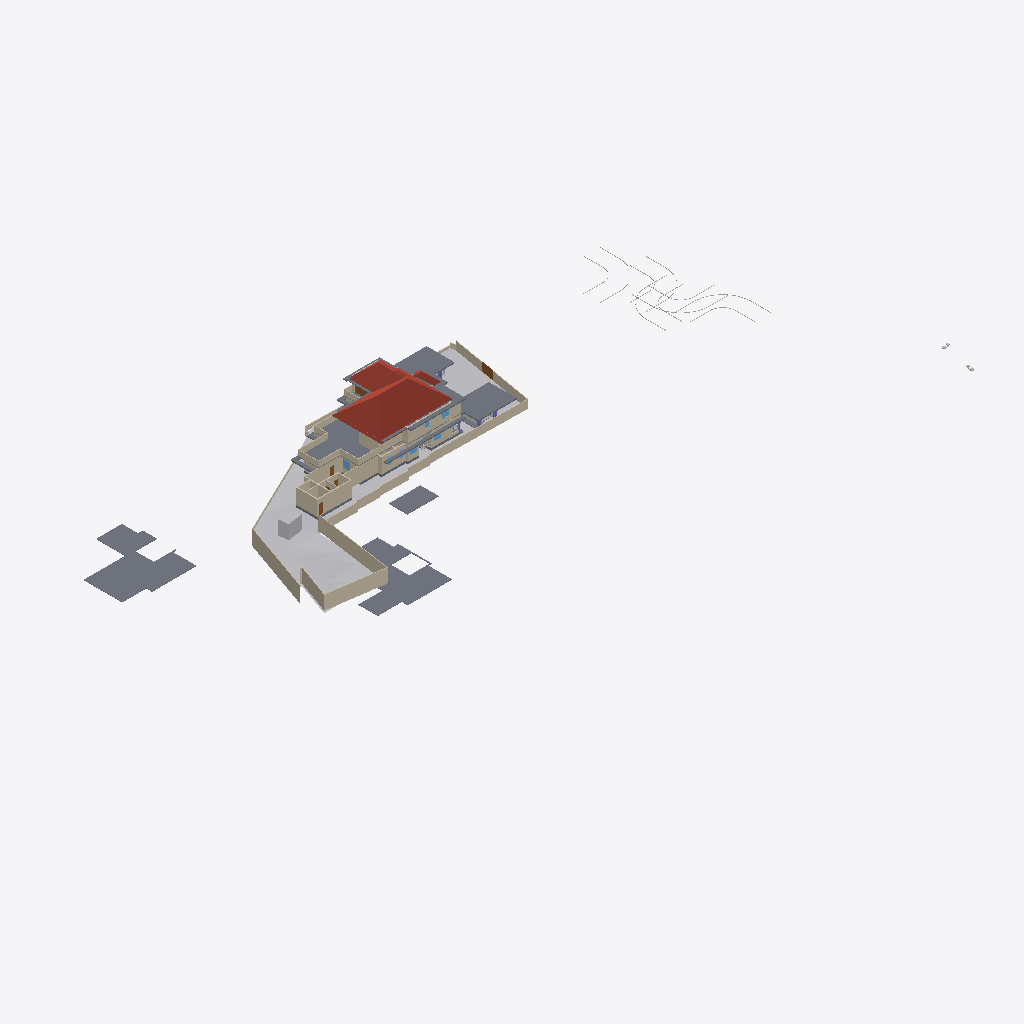
Isometric view of an IFC building model (IFC-SPF (STEP), schema IFC4X3, length unit metre), seen from the south-west, elements coloured by IFC class: 53 walls (beige), 19 slabs (grey), 9 other elements (light grey), 4 roofs (red-brown), 4 doors (brown), 4 windows (light blue).
Extent 141.3 m × 63.5 m × 37.0 m (x, y, z). Storeys (8): Road Level at 0.00 m; GF at 0.00 m; Concept at 0.00 m; Existing at 0.00 m; Roof at 0.00 m; Area at 0.00 m; Car Porch at 0.00 m; FF at 3.85 m. Elements (441): 135 IfcWall, 118 IfcFurniture, 34 IfcDoor, 32 IfcBuildingElementProxy, 27 IfcWindow, 24 IfcSanitaryTerminal, 23 IfcSlab, 20 IfcColumn, 9 IfcShadingDevice, 7 IfcStairFlight, 4 IfcRoof, 3 IfcVehicle.

HEADER;
FILE_DESCRIPTION(('ViewDefinition[DesignTransferView]'),'2;1');
FILE_NAME('Jailani.ifc','2026-01-31T14:07:02+05:30',(''),(''),'IfcOpenShell 0.8.5-alpha260121','Bonsai 0.8.5-alpha260121-84d55d8','Nobody');
FILE_SCHEMA(('IFC4X3'));
ENDSEC;
DATA;
#1=IFCPROJECT('1rEyq$MlvDVO9q4X_6O_vh',$,'My Project',$,$,$,$,(#14,#26),#9);
#31=IFCSITE('2ymv4STDrDCBgdvlSnG91s',$,'My Site',$,$,#54,$,$,$,(8,52,49,300000),(76,38,36,300000),20.0,$,$);
#37=IFCBUILDING('0WCwdFWaT3fvN6dYFJV0G3',$,'My Building',$,$,#60,$,$,$,$,$,$);
#43=IFCBUILDINGSTOREY('3glIUxBxj019WI9WL2_LBp',$,'Road Level',$,$,#66,$,$,$,$);
#2091=IFCBUILDINGSTOREY('0gksAyAJzF1eVdNHxF82jx',$,'GF',$,$,#203992,$,$,$,$);
#9684=IFCBUILDINGSTOREY('0GW8AoQ6z9OfFkHNDnUrmB',$,'FF',$,$,#226409,$,$,$,$);
#36449=IFCBUILDINGSTOREY('08MXqDc890wx$ikiXcsfjl',$,'Concept',$,$,#36465,$,$,$,$);
#37612=IFCBUILDINGSTOREY('3FqJSqHaz8MQtwN4CzJUgT',$,'Existing',$,$,#37627,$,$,$,$);
#39460=IFCBUILDINGSTOREY('2$v9ldK6P2VucsJp$wo$TV',$,'Roof',$,$,#39475,$,$,$,$);
#119304=IFCBUILDINGSTOREY('0qBaI9Ey94591kdt6C2Jnr',$,'Area',$,$,#119319,$,$,$,$);
#129129=IFCBUILDINGSTOREY('3kIur_wS960wa7BjgB$p1C',$,'Car Porch',$,$,#129145,$,$,$,$);
#1788=IFCGEOGRAPHICELEMENT('2G7_FUH1TFnfA2p0BceQCt',$,'Site',$,$,#100204,#1804,$,.TERRAIN.);
#220699=IFCSLAB('2MkOyhMar9ZRpdT8jhZpzB',$,'Slab',$,$,#226724,#220766,$,$);
#144440=IFCROOF('0oMU0R$P993hWI_IvlftrS',$,'Hometheatre',$,$,#189277,#144446,$,.HIP_ROOF.);
#224944=IFCSLAB('3XqsztXbj1ghk5AhbcNOAU',$,'First Floor',$,$,#226744,#224985,$,$);
#195940=IFCSLAB('2HQ2skLdv0rQb9RK6xh6m2',$,'Slab',$,$,#196033,#195961,$,$);
#180078=IFCSLAB('1skQYh0W5DWfCNPJm9rd2U',$,'Slab',$,$,#226439,#180099,$,$);
#2607=IFCWALL('0hLi5deXP5Zfo$NOtNZznY',$,'Wall',$,$,#112989,#2613,$,$);
#2632=IFCWALL('1hiIP0I5r0ZAybbUAFoviW',$,'Wall',$,$,#112940,#2638,$,$);
#89125=IFCROOF('3QG_sn$6D8wh3KWg2rDEP$',$,'Hometheatre',$,$,#218075,#89131,$,.HIP_ROOF.);
#2532=IFCWALL('2uoMgyRXTBJAXpnQJxkX2y',$,'Wall',$,$,#113095,#2538,$,$);
#172517=IFCSLAB('1UPh17rjP9bRMJ5e6behtP',$,'Slab',$,$,#172705,#172538,$,$);
#211619=IFCWALL('0GEX5P4U9BQufRWTvvAWVU',$,'Wall',$,$,#211854,#211630,$,$);
#224825=IFCSLAB('0d5CFfHvDDkxxBvkI$SQYK',$,'Double Height Area',$,$,#226729,#224866,$,$);
#2407=IFCWALL('1wqYISk15EtxPgF1WYwVVh',$,'Wall',$,$,#100330,#2413,$,$);
#4239=IFCBUILDINGELEMENTPROXY('3q7lNd2p17oe3AMat8N37d',$,'Toilet 2',$,$,#81645,#4249,$,.COMPLEX.);
#190509=IFCSLAB('0M2GVzfEDEn8zQQJaCsHcY',$,'Slab',$,$,#226579,#190530,$,$);
#75549=IFCWALL('36oGwTk25DYRf$Ld17aTG9',$,'Wall',$,$,#226424,#75560,$,$);
#229585=IFCWALL('363bzwyLT6ghaTgHiVcG1Z',$,'Wall',$,$,#233412,#229598,$,$);
#230763=IFCWALL('3ruAgi0$X4th8uNtjDFU0l',$,'Wall',$,$,#233442,#230776,$,$);
#2582=IFCWALL('3AhfTEAr96zBOu2JT1DiVf',$,'Wall',$,$,#113113,#2588,$,$);
#172706=IFCSLAB('0bvxc6e7H8xvk4Y7S5K3gI',$,'Slab',$,$,#200355,#172727,$,$);
#239172=IFCWALL('22QUjRbZf2huVHZiZDV9yu',$,'Wall',$,$,#239515,#239307,$,$);
#185235=IFCWALL('3$hjpD4uv8lejQEN1Fheqk',$,'Wall',$,$,#204557,#185246,$,$);
#3433=IFCWALL('2gqgdNokT89Rrmjq1x$gkt',$,'Wall',$,$,#211715,#3444,$,$);
#2381=IFCWALL('2ukC8AQQP85Rb_ZeT84bZY',$,'Wall',$,$,#112883,#2388,$,$);
#211649=IFCWALL('3uvGHZNmz2Z8QwIfP07YN2',$,'Wall',$,$,#211710,#211660,$,$);
#187554=IFCSLAB('3VSR8Cqer27g52UuWYSfc7',$,'Slab',$,$,#189282,#187575,$,$);
#75308=IFCWALL('0aRmjp_Qf6AeBX3Xe9lqsI',$,'Wall',$,$,#229119,#75319,$,$);
#211778=IFCWALL('3QTju5AJn6xuB9z142QxJ5',$,'Wall',$,$,#211864,#211789,$,$);
#4726=IFCSLAB('2FiUBYKgX14Ok5pfpzPww9',$,'Ground Floor',$,$,#204032,#4737,$,$);
#121662=IFCWALL('1BWH$vHq53de7ALB12b4Gj',$,'Wall',$,$,#205188,#121673,$,$);
#211716=IFCWALL('2g4m2G_4nF49AacJYIKK_m',$,'Wall',$,$,#211859,#211727,$,$);
#75749=IFCWALL('1qpZbrDrHDMOOsMiFqSj$3',$,'Wall',$,$,#226604,#75760,$,$);
#230599=IFCWALL('0qt7ojcAXCO8h0B7cTUkHI',$,'Wall',$,$,#233151,#230612,$,$);
#232876=IFCWALL('29hAGz7V9FGxB$YZBQVV4h',$,'Wall',$,$,#239951,#232889,$,$);
#40902=IFCROOF('0NQmnSdgH4pOZ3l6AOOmoo',$,'Hometheatre',$,$,#199440,#40908,$,.HIP_ROOF.);
#233064=IFCWALL('2Ue$C49JT2IOp0Vyj0$m_o',$,'Wall',$,$,#233339,#233077,$,$);
#216202=IFCWALL('2aPtsRo0T7ehqUDG57ep_L',$,'Wall',$,$,#226609,#216213,$,$);
#181618=IFCWALL('3tn5zRjnL9mukCkae_MZFc',$,'Wall',$,$,#226454,#181629,$,$);
#199401=IFCSLAB('0Cnfl3$Fn7vPIQ93ueC3j9',$,'Slab',$,$,#213863,#199422,$,$);
#189420=IFCSLAB('0TZET9O2X8WhX6tcioz5aD',$,'Slab',$,$,#226489,#189487,$,$);
#3190=IFCWALL('193oymhqH3WPw9ieWVOFsJ',$,'Wall',$,$,#36281,#3201,$,$);
#181588=IFCWALL('2ov10n92H22hZgofOL4xAD',$,'Wall',$,$,#226449,#181599,$,$);
#181545=IFCWALL('1aCPQroBHCM8OFaC4aMxaa',$,'Wall',$,$,#226444,#181556,$,$);
#138679=IFCWALL('0fLQKKdFD4Xw5zTdyOB_Hj',$,'Wall',$,$,#226734,#138690,$,$);
#188918=IFCSLAB('12_bjLeTzCHBEQ_fbYWelk',$,'Slab',$,$,#199400,#188939,$,$);
#2507=IFCWALL('0zjDgr1wL5mfJb$oJ72rHP',$,'Wall',$,$,#112971,#2513,$,$);
#138622=IFCWALL('2LHcj1KGz7XBlZdHzmycO4',$,'Wall',$,$,#226739,#138633,$,$);
#219416=IFCSLAB('1AAhloHkHFWRkhjfKq1PUs',$,'Slab',$,$,#233402,#219437,$,$);
#181853=IFCWALL('2EPmQbCtXEZfIxRL2oDMf2',$,'Wall',$,$,#226464,#181864,$,$);
#155538=IFCDOOR('3l3X70xTXBjQnx5gSd3ShY',$,'Door',$,$,#172391,#155595,$,$,$,$,$,$);
#177331=IFCSLAB('36gMpwiePFFhc27jCaqGKB',$,'Slab',$,$,#226434,#177352,$,$);
#192096=IFCSLAB('1D7LF2WA13cBXiPdKsXjJg',$,'Slab',$,$,#226714,#192117,$,$);
#229686=IFCWALL('0LYSL3En9BkgSfsQdSCOli',$,'Wall',$,$,#233427,#229699,$,$);
#238484=IFCWALL('3NyCimSGDCVvqWTSEV1UiK',$,'Wall',$,$,#239645,#238508,$,$);
#43017=IFCBUILDINGELEMENTPROXY('3aYsPRn39B_hfstnZLeJpy',$,'BuildingElementProxy',$,$,#218186,#43030,$,$);
#218952=IFCVEHICLE('0uXb0_rSX8AgMJI$P2oa8S',$,'Vehicle',$,$,#228223,#218965,$,$);
#189155=IFCWALL('1z$d9FEUH6vw7A2IyxUU2K',$,'Wall',$,$,#217693,#189166,$,$);
#229553=IFCWALL('3OzAXhdFv7AuKRZNbid974',$,'Wall',$,$,#233357,#229566,$,$);
#229846=IFCWALL('0hPQ5bzi54MQR78Y2TDSwB',$,'Wall',$,$,#233407,#229859,$,$);
#230626=IFCWALL('0Cc9BsQqj9UQtqFa7tp_bW',$,'Wall',$,$,#232870,#230639,$,$);
#42055=IFCBUILDINGELEMENTPROXY('3wwYmhSjv9weqNYZfzH9xT',$,'BuildingElementProxy',$,$,#218181,#42068,$,$);
#183087=IFCWALL('1_xe4Hzxf1gwKwSbKbx8K0',$,'Wall',$,$,#226679,#183098,$,$);
#232491=IFCWALL('0uDEtvxqT09fTMuXRkCeop',$,'Wall',$,$,#233447,#232504,$,$);
#44400=IFCGEOGRAPHICELEMENT('1ijp4spyP8GBGp3uN8hwYJ',$,'Grass',$,$,#204027,#44410,$,.VEGETATION.);
#76504=IFCWALL('3VFoUjnBz00vQzzjQsLCSn',$,'Wall',$,$,#226414,#76515,$,$);
#173900=IFCWALL('1wQ8lQeKrBovU8E1ANCj4Y',$,'Wall',$,$,#239483,#173912,$,$);
#181786=IFCWALL('10Acf5fcLCPO5Pyoea0zRp',$,'Wall',$,$,#226459,#181797,$,$);
#41753=IFCBUILDINGELEMENTPROXY('1GRKmkjDv94ej3zzovNSwP',$,'BuildingElementProxy',$,$,#218171,#41766,$,$);
#41969=IFCBUILDINGELEMENTPROXY('34CNFuP7L4$g0jXxUngOCu',$,'BuildingElementProxy',$,$,#218176,#41982,$,$);
#220492=IFCDOOR('2roBODw3LFthb2psHkXAvx',$,'Door',$,$,#220550,#220505,$,$,$,$,$,$);
#45469=IFCBUILDINGELEMENTPROXY('0b4nwe_Ur2p96W4WE_ytTz',$,'BuildingElementProxy',$,$,#218191,#45482,$,$);
#128974=IFCSLAB('2I4mMTtdz3heLV_7wIuT8I',$,'First Floor',$,$,#234557,#129060,$,$);
#228409=IFCWALL('1EPzU_WM923xWNOIbivasx',$,'Wall',$,$,#233417,#228422,$,$);
#158962=IFCWALL('24bCON1JDEwhGT_2QXEr30',$,'Wall',$,$,#233783,#158974,$,$);
#225017=IFCSLAB('1Qc2awMQfDD8pfi3Klqlbg',$,'Ground Floor Carporch 1car',$,$,#228203,#225038,$,$);
#199441=IFCROOF('0VfIHPpbbFmweIM5HKiCCl',$,'Hometheatre',$,$,#203322,#199447,$,.HIP_ROOF.);
#189656=IFCWINDOW('2o6Jg7SvTClPv7E46AnFQP',$,'Window',$,$,#234592,#189669,$,1.5,1.54999995231628,$,$,$);
#169999=IFCWALL('2ER1oVrAXCa8fo5GRNfXco',$,'Wall',$,$,#239932,#170010,$,$);
#188219=IFCWALL('3PC4vlwv15EvzYiA1q1aEs',$,'Wall',$,$,#204582,#188230,$,$);
#192856=IFCSLAB('2VPuFNKJDBPhZlZtN4Tg6e',$,'Ground Floor Sitout',$,$,#232271,#192877,$,$);
#233119=IFCDOOR('1FhXNKxefDIAnzsr4Tz_jZ',$,'Door',$,$,#233457,#233132,$,$,$,$,$,$);
#127597=IFCWINDOW('2hC8JKHo5CiwkILgU7m0Op',$,'Window',$,$,#212425,#127610,$,1.5,1.54999995231628,$,.DOUBLE_PANEL_VERTICAL.,$);
#232593=IFCWALL('1dy0HYxgnEBu4HV5S5d$wW',$,'Wall',$,$,#233452,#232606,$,$);
#168053=IFCWALL('3M5zxzEmT2XfzjJzyz7DGC',$,'Wall',$,$,#239400,#168065,$,$);
#2457=IFCWALL('38EbZ7mAL5TfofCc1aVwCP',$,'Wall',$,$,#113131,#2463,$,$);
#228725=IFCDOOR('1yToXMwsj3rPx4a65hcJ1B',$,'Door',$,$,#239974,#228738,$,$,$,$,$,$);
#2432=IFCWALL('1qBEh3Vc9ECAZABChTAhje',$,'Wall',$,$,#149456,#2438,$,$);
#60124=IFCWALL('2egd4x5r5Bt9ju5FZWKZ7D',$,'Wall',$,$,#238880,#60135,$,$);
#2557=IFCWALL('1jgfO0WGDDYQvoMLTOy$x_',$,'Wall',$,$,#113185,#2563,$,$);
#183118=IFCWALL('1rwGuo5YDE0wEeSbaGvNQb',$,'Wall',$,$,#239995,#183129,$,$);
#181446=IFCWINDOW('1wTXgQa4H1sQShfQVM$Cap',$,'Window',$,$,#212380,#181459,$,1.5,1.54999995231628,$,$,$);
#181392=IFCWINDOW('3QYatGhFPAF80GvD_JUE2S',$,'Window',$,$,#236224,#181405,$,1.5,1.54999995231628,$,$,$);
ENDSEC;
